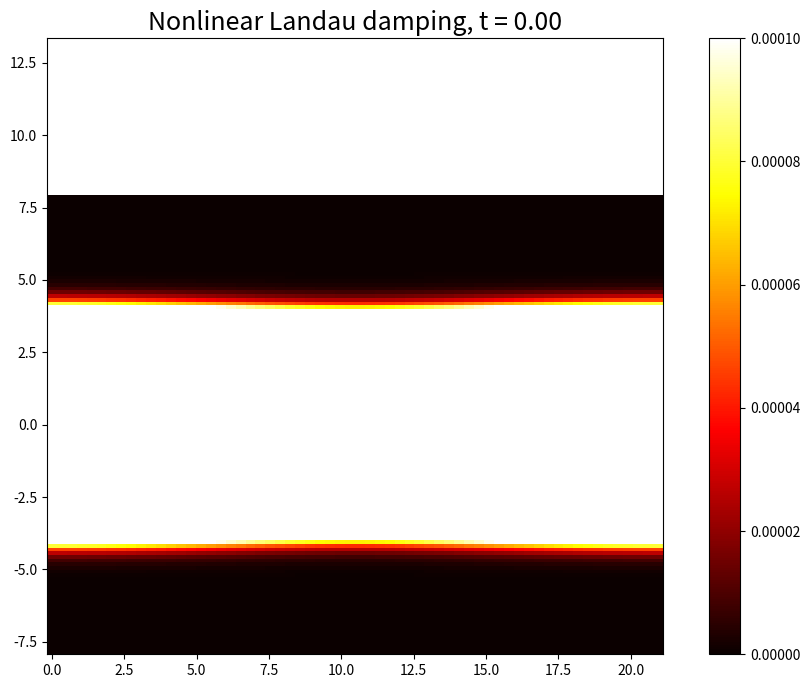

Python code for this plot: (Note: this script raises an exception after producing the figure.)
import numpy as np
import matplotlib.pyplot as plt


def Vlasov_Poisson_Landau_damping():
    # Define problem parameters
    N = 64
    M = 127
    k = 0.3
    alpha = 0.3
    vmax = 8.0
    dt = 0.1
    t_end = 100.0
    L = 2 * np.pi / k

    # Grid definition
    x = np.linspace(0, L, N - 2)
    v = np.linspace(-vmax, vmax, M)
    dx = x[1] - x[0]
    dv = v[1] - v[0]

    # Calculate number of time steps
    N_steps = round(t_end / dt)

    # Add ghost nodes in X
    x = np.concatenate(([-dx], x, [L + dx]))
    X, V = np.meshgrid(x, v)
    X = X.T
    V = V.T

    # Initial conditions - Maxwellian in V and perturbed in X
    f = np.exp(-V ** 2 / 2) / np.sqrt(2 * np.pi) * (1.0 + alpha * np.cos(k * X))

    # Apply periodic values at ghost nodes
    f[-1, :] = f[1, :]
    f[0, :] = f[-2, :]

    # Open maximized figure window
    plt.figure(figsize=(12, 8))

    # Start main calculation procedure
    T = 0
    while T <= N_steps:
        # Plot EDF f(x,v,t) in phase space
        if T % 100 == 0:
            plt.pcolormesh(x[1:-1], v[1:-1], f[1:-1, 1:-1].T, shading='auto', cmap='hot')
            plt.axis('square')
            plt.clim(0, 0.0001)
            plt.colorbar()
            plt.title(f'Nonlinear Landau damping, t = {T * dt:.2f}', fontsize=18)
            plt.draw()
            plt.pause(0.01)

        # X-coordinate shift at half time step
        for J in range(1, M - 1):
            SGN = np.sign(v[J])
            SHIFT = abs(v[J]) * 0.5 * dt / dx
            II = int(SHIFT)
            SHIFT -= II

            # Make circular shift
            f_temp = np.roll(f[:, J], SGN.astype(int) * II)
            I = np.arange(1, N-1)
            Dxf = np.zeros(N)
            Dxf[1:-1] = SHIFT * (f_temp[1:-1] + SGN * (f_temp[2:] - f_temp[:-2]) * (1.0 - SHIFT) / 4.0)

            # Apply periodic border conditions for Dxf
            Dxf[-1] = Dxf[1]
            Dxf[0] = Dxf[-2]

            # New distribution function after shift
            f[1:-1, J] = f_temp[1:-1] + Dxf[I - SGN.astype(int)] - Dxf[I]

        # Apply periodic boundaries in X-coordinate
        f[-1, :] = f[1, :]
        f[0, :] = f[-2, :]

        # Electrical field strength from exact solution of Poisson's equation
        E = np.cumtrapz(np.trapz(f, v, axis=1), x) - x
        E -= np.mean(E)

        # V-coordinate shift at full time step
        for I in range(1, N - 1):
            SGN = np.sign(E[I])
            SHIFT = abs(E[I]) * dt / dv
            JJ = int(SHIFT)
            SHIFT -= JJ

            f_temp = np.zeros(M)
            if SGN > 0:
                f_temp[0:JJ] = 0.0
                f_temp[JJ:M] = f[I, 0:(M - JJ)]
            else:
                f_temp[0] = 0.0
                f_temp[1:(M - JJ)] = f[I, (JJ + 1):M]
                f_temp[(M - JJ):M] = 0.0

            J = range(1, M - 1)
            Dvf = np.zeros(M)
            Dvf[1:-1] = SHIFT * (f_temp[1:-1] + SGN * (f_temp[2:] - f_temp[:-2]) * (1.0 - SHIFT))

        T += 1


Vlasov_Poisson_Landau_damping()